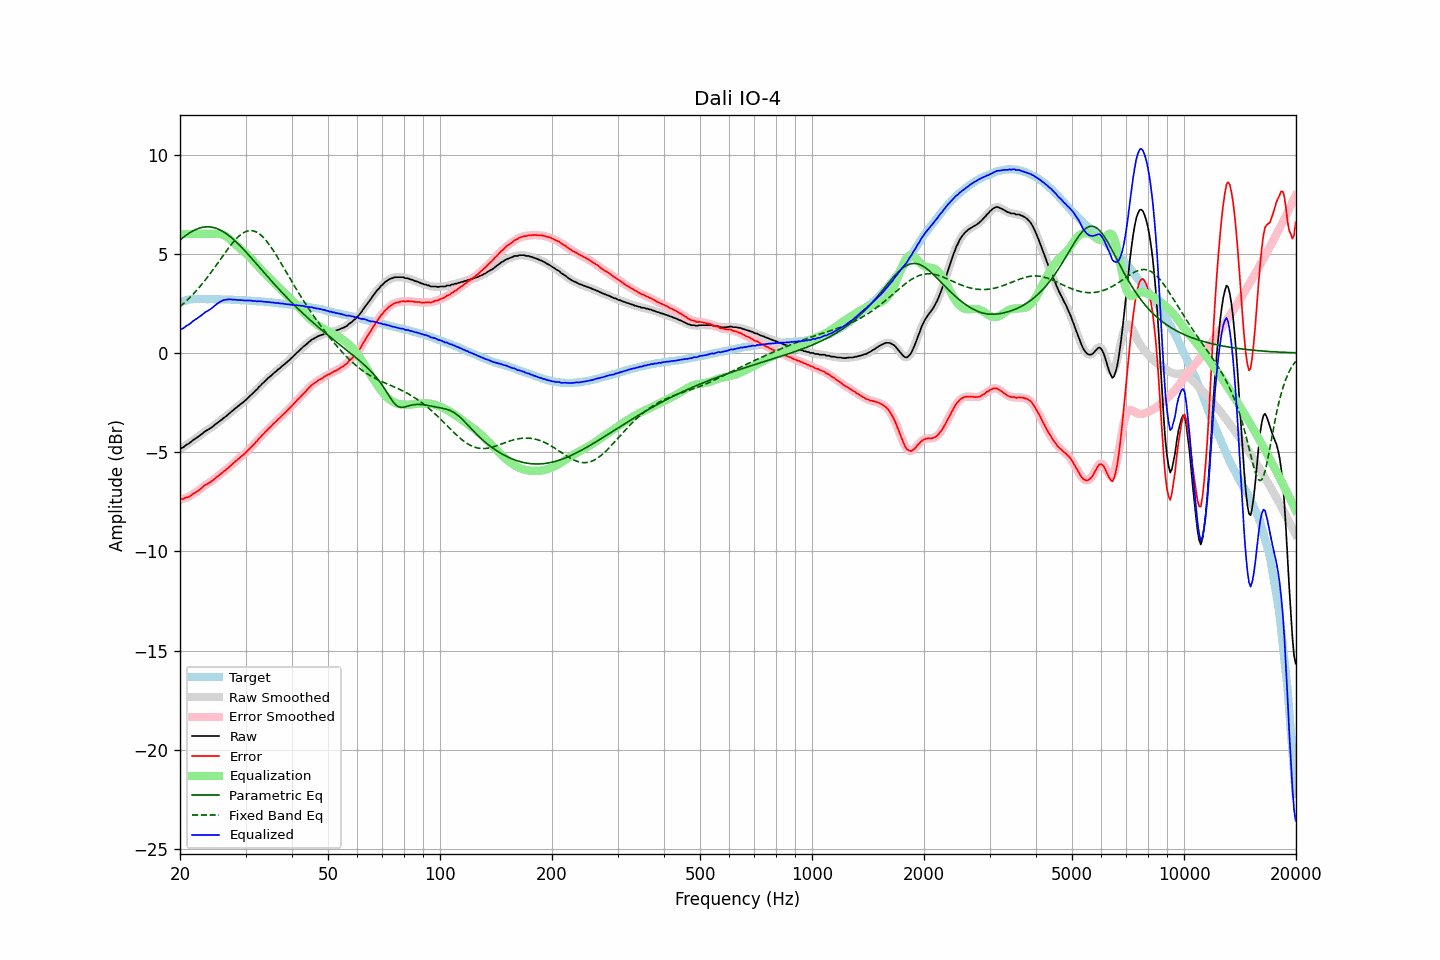

Data behind this chart, as committed beside it:
frequency, raw, error, smoothed, error_smoothed, equalization, parametric_eq, fixed_band_eq, equalized_raw, equalized_smoothed, target
20.00, -4.83, -7.37, -4.84, -7.38, 6.00, 5.69, 2.34, 1.17, 1.16, 2.54
20.20, -4.79, -7.36, -4.79, -7.36, 6.00, 5.76, 2.41, 1.21, 1.21, 2.57
20.40, -4.76, -7.36, -4.74, -7.35, 6.00, 5.82, 2.48, 1.24, 1.26, 2.60
20.61, -4.69, -7.31, -4.69, -7.32, 6.00, 5.89, 2.55, 1.31, 1.31, 2.62
20.81, -4.63, -7.28, -4.64, -7.30, 6.00, 5.95, 2.62, 1.37, 1.36, 2.65
21.02, -4.59, -7.27, -4.59, -7.26, 6.00, 6.00, 2.70, 1.41, 1.41, 2.68
21.23, -4.54, -7.23, -4.53, -7.23, 6.00, 6.06, 2.78, 1.46, 1.47, 2.69
21.44, -4.47, -7.17, -4.47, -7.17, 6.00, 6.11, 2.86, 1.53, 1.53, 2.70
21.66, -4.40, -7.11, -4.41, -7.12, 6.00, 6.15, 2.95, 1.60, 1.59, 2.71
21.87, -4.35, -7.06, -4.35, -7.06, 6.00, 6.19, 3.03, 1.65, 1.65, 2.71
22.09, -4.30, -7.02, -4.29, -7.01, 6.00, 6.23, 3.12, 1.70, 1.71, 2.72
22.31, -4.24, -6.96, -4.24, -6.96, 6.00, 6.26, 3.21, 1.76, 1.76, 2.72
22.54, -4.18, -6.90, -4.18, -6.90, 6.00, 6.29, 3.31, 1.82, 1.82, 2.72
22.76, -4.12, -6.84, -4.12, -6.84, 6.00, 6.32, 3.40, 1.88, 1.88, 2.72
22.99, -4.06, -6.77, -4.05, -6.77, 6.00, 6.33, 3.50, 1.94, 1.95, 2.71
23.22, -3.99, -6.70, -3.99, -6.70, 6.00, 6.35, 3.60, 2.01, 2.01, 2.71
23.45, -3.93, -6.64, -3.94, -6.64, 6.00, 6.36, 3.70, 2.07, 2.06, 2.71
23.69, -3.89, -6.60, -3.89, -6.60, 6.00, 6.36, 3.81, 2.11, 2.11, 2.71
23.92, -3.84, -6.55, -3.84, -6.55, 6.00, 6.36, 3.92, 2.16, 2.16, 2.71
24.16, -3.79, -6.51, -3.79, -6.50, 6.00, 6.35, 4.02, 2.21, 2.21, 2.72
24.40, -3.73, -6.45, -3.73, -6.44, 6.00, 6.34, 4.13, 2.27, 2.27, 2.72
24.65, -3.67, -6.38, -3.67, -6.38, 6.01, 6.32, 4.25, 2.33, 2.34, 2.71
24.89, -3.60, -6.31, -3.60, -6.31, 6.01, 6.30, 4.36, 2.41, 2.41, 2.71
25.14, -3.54, -6.25, -3.54, -6.25, 6.01, 6.27, 4.47, 2.47, 2.47, 2.71
25.39, -3.48, -6.19, -3.48, -6.19, 6.01, 6.24, 4.59, 2.53, 2.53, 2.71
25.65, -3.42, -6.13, -3.42, -6.12, 6.00, 6.20, 4.70, 2.58, 2.58, 2.71
25.91, -3.36, -6.06, -3.36, -6.06, 5.98, 6.16, 4.82, 2.62, 2.62, 2.70
26.16, -3.29, -5.98, -3.29, -5.99, 5.95, 6.11, 4.93, 2.66, 2.66, 2.69
26.43, -3.23, -5.92, -3.23, -5.92, 5.91, 6.06, 5.04, 2.68, 2.68, 2.69
26.69, -3.17, -5.86, -3.17, -5.86, 5.86, 6.00, 5.15, 2.69, 2.69, 2.69
26.96, -3.10, -5.79, -3.10, -5.79, 5.80, 5.94, 5.26, 2.70, 2.70, 2.69
27.23, -3.02, -5.71, -3.03, -5.72, 5.73, 5.88, 5.37, 2.71, 2.70, 2.69
27.50, -2.96, -5.65, -2.96, -5.65, 5.65, 5.81, 5.47, 2.69, 2.70, 2.69
27.77, -2.89, -5.57, -2.89, -5.57, 5.58, 5.74, 5.57, 2.69, 2.69, 2.68
28.05, -2.82, -5.50, -2.82, -5.50, 5.50, 5.67, 5.67, 2.68, 2.68, 2.68
28.33, -2.76, -5.43, -2.76, -5.43, 5.43, 5.59, 5.75, 2.67, 2.68, 2.67
28.62, -2.69, -5.36, -2.69, -5.36, 5.36, 5.52, 5.84, 2.67, 2.67, 2.67
28.90, -2.63, -5.30, -2.63, -5.29, 5.30, 5.44, 5.91, 2.67, 2.67, 2.67
29.19, -2.56, -5.22, -2.56, -5.23, 5.23, 5.35, 5.98, 2.67, 2.66, 2.66
29.48, -2.50, -5.16, -2.50, -5.16, 5.16, 5.27, 6.03, 2.66, 2.66, 2.67
29.78, -2.44, -5.09, -2.43, -5.09, 5.08, 5.18, 6.08, 2.64, 2.65, 2.65
30.08, -2.36, -5.01, -2.37, -5.02, 5.01, 5.09, 6.12, 2.65, 2.64, 2.65
30.38, -2.29, -4.93, -2.29, -4.93, 4.93, 5.00, 6.15, 2.64, 2.64, 2.64
30.68, -2.21, -4.85, -2.21, -4.85, 4.85, 4.91, 6.16, 2.64, 2.64, 2.64
30.99, -2.13, -4.76, -2.14, -4.77, 4.77, 4.82, 6.17, 2.64, 2.64, 2.63
31.30, -2.06, -4.69, -2.06, -4.68, 4.69, 4.73, 6.16, 2.62, 2.63, 2.63
31.61, -1.98, -4.61, -1.98, -4.60, 4.60, 4.64, 6.15, 2.62, 2.62, 2.63
31.93, -1.89, -4.51, -1.90, -4.52, 4.51, 4.55, 6.12, 2.62, 2.61, 2.62
32.24, -1.83, -4.43, -1.82, -4.42, 4.42, 4.45, 6.08, 2.59, 2.61, 2.60
32.57, -1.72, -4.32, -1.73, -4.33, 4.34, 4.36, 6.02, 2.61, 2.61, 2.60
32.89, -1.65, -4.25, -1.65, -4.25, 4.25, 4.27, 5.96, 2.60, 2.60, 2.60
33.22, -1.56, -4.15, -1.56, -4.16, 4.16, 4.17, 5.89, 2.60, 2.60, 2.59
33.55, -1.49, -4.08, -1.49, -4.07, 4.07, 4.08, 5.81, 2.58, 2.59, 2.59
33.89, -1.41, -3.99, -1.41, -3.99, 3.99, 3.99, 5.72, 2.58, 2.58, 2.58
34.23, -1.33, -3.91, -1.33, -3.90, 3.90, 3.90, 5.62, 2.57, 2.57, 2.58
34.57, -1.25, -3.81, -1.26, -3.82, 3.82, 3.80, 5.52, 2.57, 2.57, 2.56
34.92, -1.19, -3.74, -1.19, -3.74, 3.74, 3.71, 5.41, 2.55, 2.56, 2.55
35.27, -1.12, -3.67, -1.12, -3.66, 3.66, 3.62, 5.29, 2.54, 2.55, 2.55
35.62, -1.04, -3.58, -1.05, -3.59, 3.58, 3.53, 5.17, 2.54, 2.53, 2.54
35.97, -0.98, -3.50, -0.97, -3.50, 3.50, 3.44, 5.04, 2.53, 2.53, 2.53
... 635 more rows
